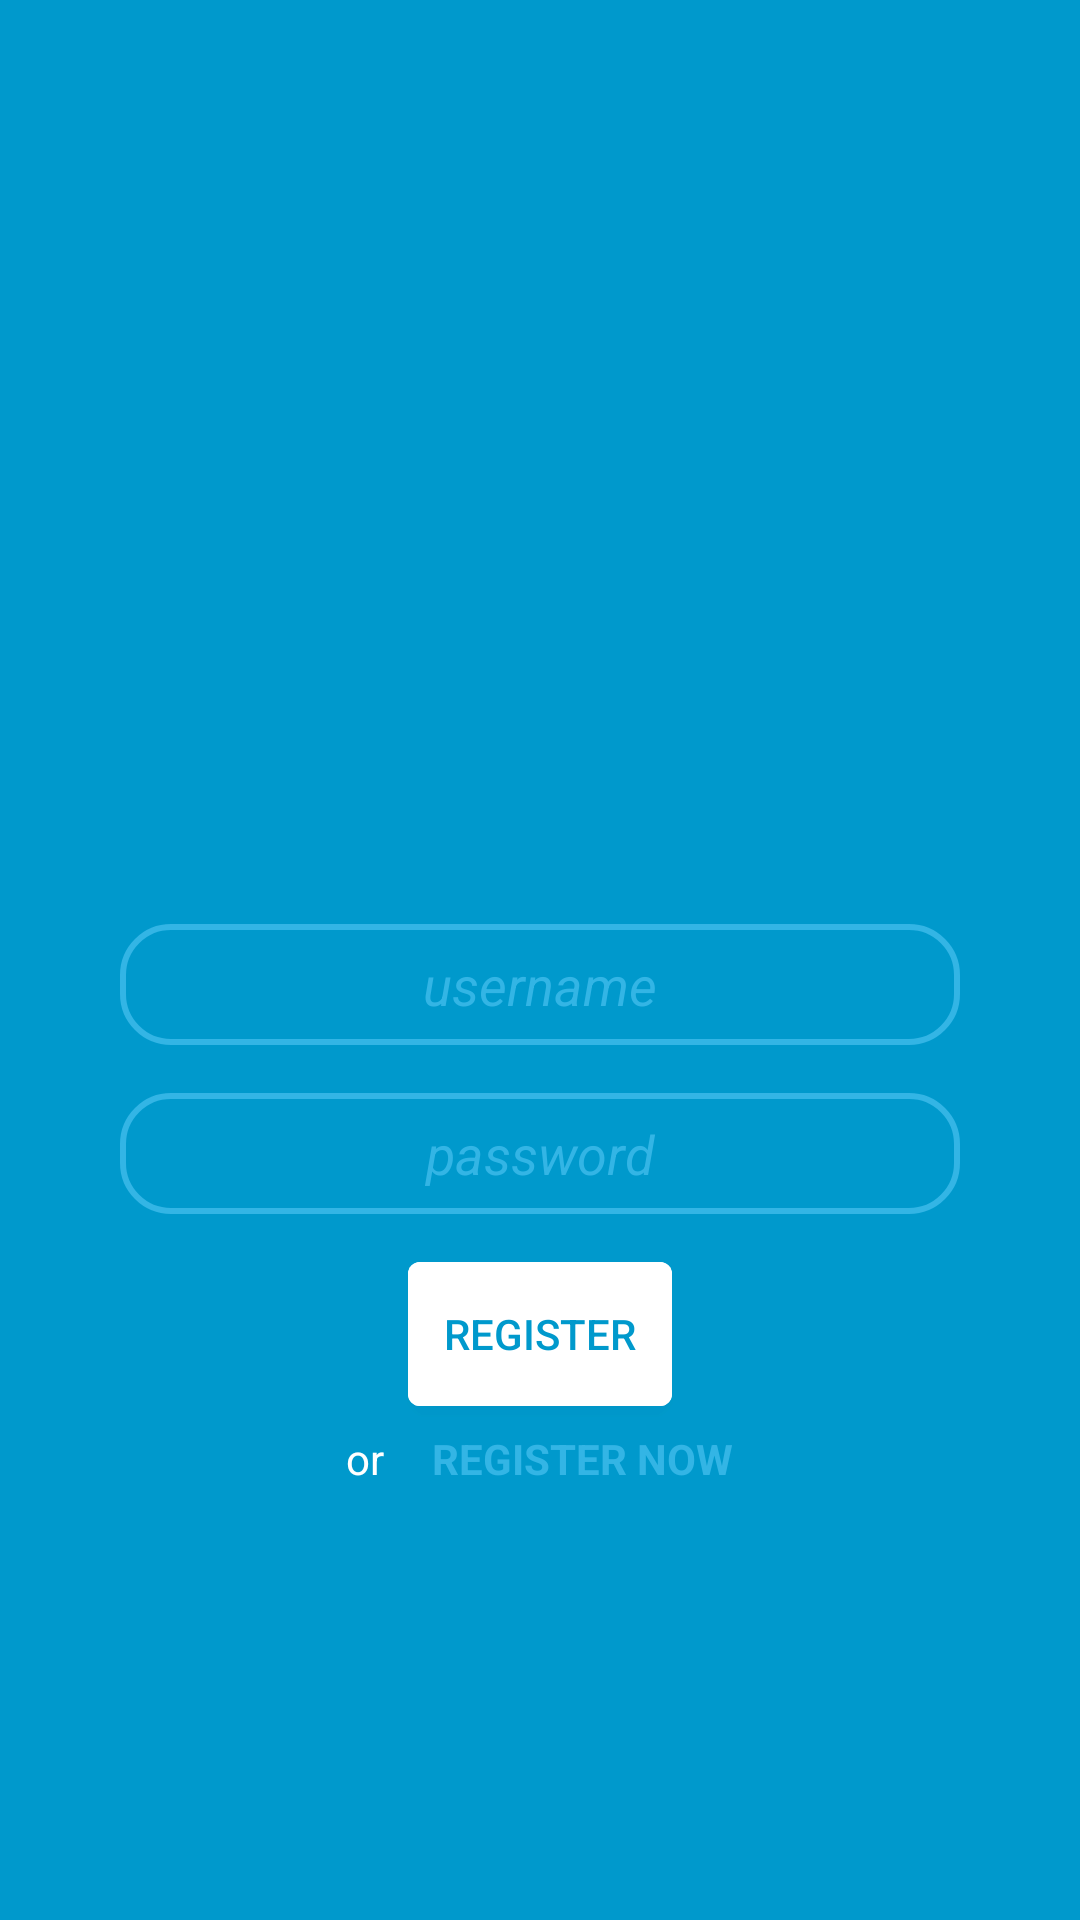

This screen was rendered from an Android layout file. Write that file and the resources it references.
<!-- AndroidManifest.xml: application theme Theme.AppCompat.NoActionBar -->
<!-- res/layout/activity_login.xml -->
<?xml version="1.0" encoding="utf-8"?>
<androidx.constraintlayout.widget.ConstraintLayout xmlns:android="http://schemas.android.com/apk/res/android"
    xmlns:app="http://schemas.android.com/apk/res-auto"
    android:layout_width="match_parent"
    android:layout_height="match_parent"
    android:background="@android:color/holo_blue_dark">

    <ImageView
        android:visibility="invisible"
        android:src="@drawable/ic_person"
        android:id="@+id/m_iv_avatar"
        android:layout_width="160dp"
        android:layout_height="160dp"
        app:layout_constraintBottom_toTopOf="@+id/et_name"
        app:layout_constraintEnd_toEndOf="parent"
        app:layout_constraintStart_toStartOf="parent"
        android:layout_margin="16dp"
        android:background="@drawable/btn_ring_background"/>

    <EditText
        android:visibility="invisible"
        android:background="@drawable/et_background"
        android:id="@+id/et_name"
        android:layout_width="160dp"
        android:layout_height="40dp"
        app:layout_constraintBottom_toTopOf="@+id/et_username"
        app:layout_constraintEnd_toEndOf="parent"
        app:layout_constraintStart_toStartOf="parent"
        android:layout_margin="16dp"
        android:gravity="center"
        android:hint="name"
        android:textStyle="italic"/>

    <EditText
        android:id="@+id/et_username"
        android:layout_width="match_parent"
        android:layout_height="wrap_content"
        android:layout_marginLeft="40dp"
        android:layout_marginTop="16dp"
        android:layout_marginRight="40dp"
        android:background="@drawable/et_background"
        android:gravity="center"
        android:hint="username"
        android:textStyle="italic"
        android:textColor="@android:color/white"
        android:imeOptions="actionNext"
        android:maxLines="1"
        android:padding="8dp"
        android:textColorHint="@android:color/holo_blue_light"
        app:layout_constraintLeft_toLeftOf="parent"
        app:layout_constraintRight_toRightOf="parent"
        app:layout_constraintTop_toTopOf="parent"
        app:layout_constraintBottom_toBottomOf="parent"/>

    <EditText
        android:id="@+id/et_password"
        android:layout_width="match_parent"
        android:layout_height="wrap_content"
        android:layout_marginLeft="40dp"
        android:layout_marginTop="16dp"
        android:layout_marginRight="40dp"
        android:background="@drawable/et_background"
        android:gravity="center"
        android:hint="password"
        android:textStyle="italic"
        android:textColor="@android:color/white"
        android:imeOptions="actionDone"
        android:inputType="textPassword"
        android:maxLines="1"
        android:padding="8dp"
        android:textColorHint="@android:color/holo_blue_light"
        app:layout_constraintLeft_toLeftOf="parent"
        app:layout_constraintRight_toRightOf="parent"
        app:layout_constraintTop_toBottomOf="@id/et_username" />

    <Button
        android:id="@+id/btn_sign_in"
        android:layout_width="wrap_content"
        android:layout_height="wrap_content"
        android:layout_marginTop="16dp"
        android:background="@drawable/buttons"
        android:text="sign in"
        android:textColor="@android:color/holo_blue_dark"
        app:layout_constraintLeft_toLeftOf="parent"
        app:layout_constraintRight_toRightOf="parent"
        app:layout_constraintTop_toBottomOf="@id/et_password" />

    <Button
        android:id="@+id/btn_register"
        android:layout_width="wrap_content"
        android:layout_height="wrap_content"
        android:layout_marginTop="16dp"
        android:background="@drawable/buttons"
        android:text="register"
        android:textColor="@android:color/holo_blue_dark"
        app:layout_constraintLeft_toLeftOf="parent"
        app:layout_constraintRight_toRightOf="parent"
        app:layout_constraintTop_toBottomOf="@id/et_password" />

    <LinearLayout
        android:id="@+id/lyt_register_now"
        android:layout_width="match_parent"
        android:layout_height="wrap_content"
        android:layout_marginTop="8dp"
        android:gravity="center"
        android:orientation="horizontal"
        app:layout_constraintLeft_toLeftOf="parent"
        app:layout_constraintRight_toRightOf="parent"
        app:layout_constraintTop_toBottomOf="@id/btn_sign_in">

        <TextView
            android:layout_width="wrap_content"
            android:layout_height="wrap_content"
            android:text="or"
            android:textColor="@android:color/white"/>

        <TextView
            android:id="@+id/tw_register"
            android:layout_width="wrap_content"
            android:layout_height="wrap_content"
            android:layout_marginLeft="16dp"
            android:text="@string/register_now"
            android:textStyle="bold"
            android:textColor="@android:color/holo_blue_light" />

    </LinearLayout>

</androidx.constraintlayout.widget.ConstraintLayout>
<!-- resources referenced by this layout -->
<resources>
  <!-- drawable btn_ring_background (drawable) -->
  <?xml version="1.0" encoding="utf-8"?>
  <selector xmlns:android="http://schemas.android.com/apk/res/android">
      <item android:state_pressed="true">
          <shape android:innerRadius="0dp" android:shape="oval">
              <solid android:color="@android:color/holo_blue_light" />
          </shape>
      </item>
  
      <item>
          <shape android:innerRadius="0dp" android:shape="oval">
              <solid android:color="@android:color/holo_blue_dark" />
              <stroke android:width="2dp" android:color="@android:color/holo_blue_light" />
          </shape>
      </item>
  </selector>
  <!-- drawable buttons (drawable) -->
  <?xml version="1.0" encoding="utf-8"?>
  <selector xmlns:android="http://schemas.android.com/apk/res/android">
  <item>
      <shape android:shape="rectangle">
          <corners android:radius="4dp"/>
          <solid android:color="@android:color/white"/>
      </shape>
  </item>
  </selector>
  <!-- drawable et_background (drawable) -->
  <?xml version="1.0" encoding="utf-8"?>
  <selector xmlns:android="http://schemas.android.com/apk/res/android">
      <item>
          <shape android:shape="rectangle">
              <stroke android:width="2dp" android:color="@android:color/holo_blue_light"/>
              <corners android:radius="16dp" />
              <solid android:color="@android:color/holo_blue_dark" />
          </shape>
      </item>
  </selector>
  <string name="register_now">REGISTER NOW</string>
</resources>
